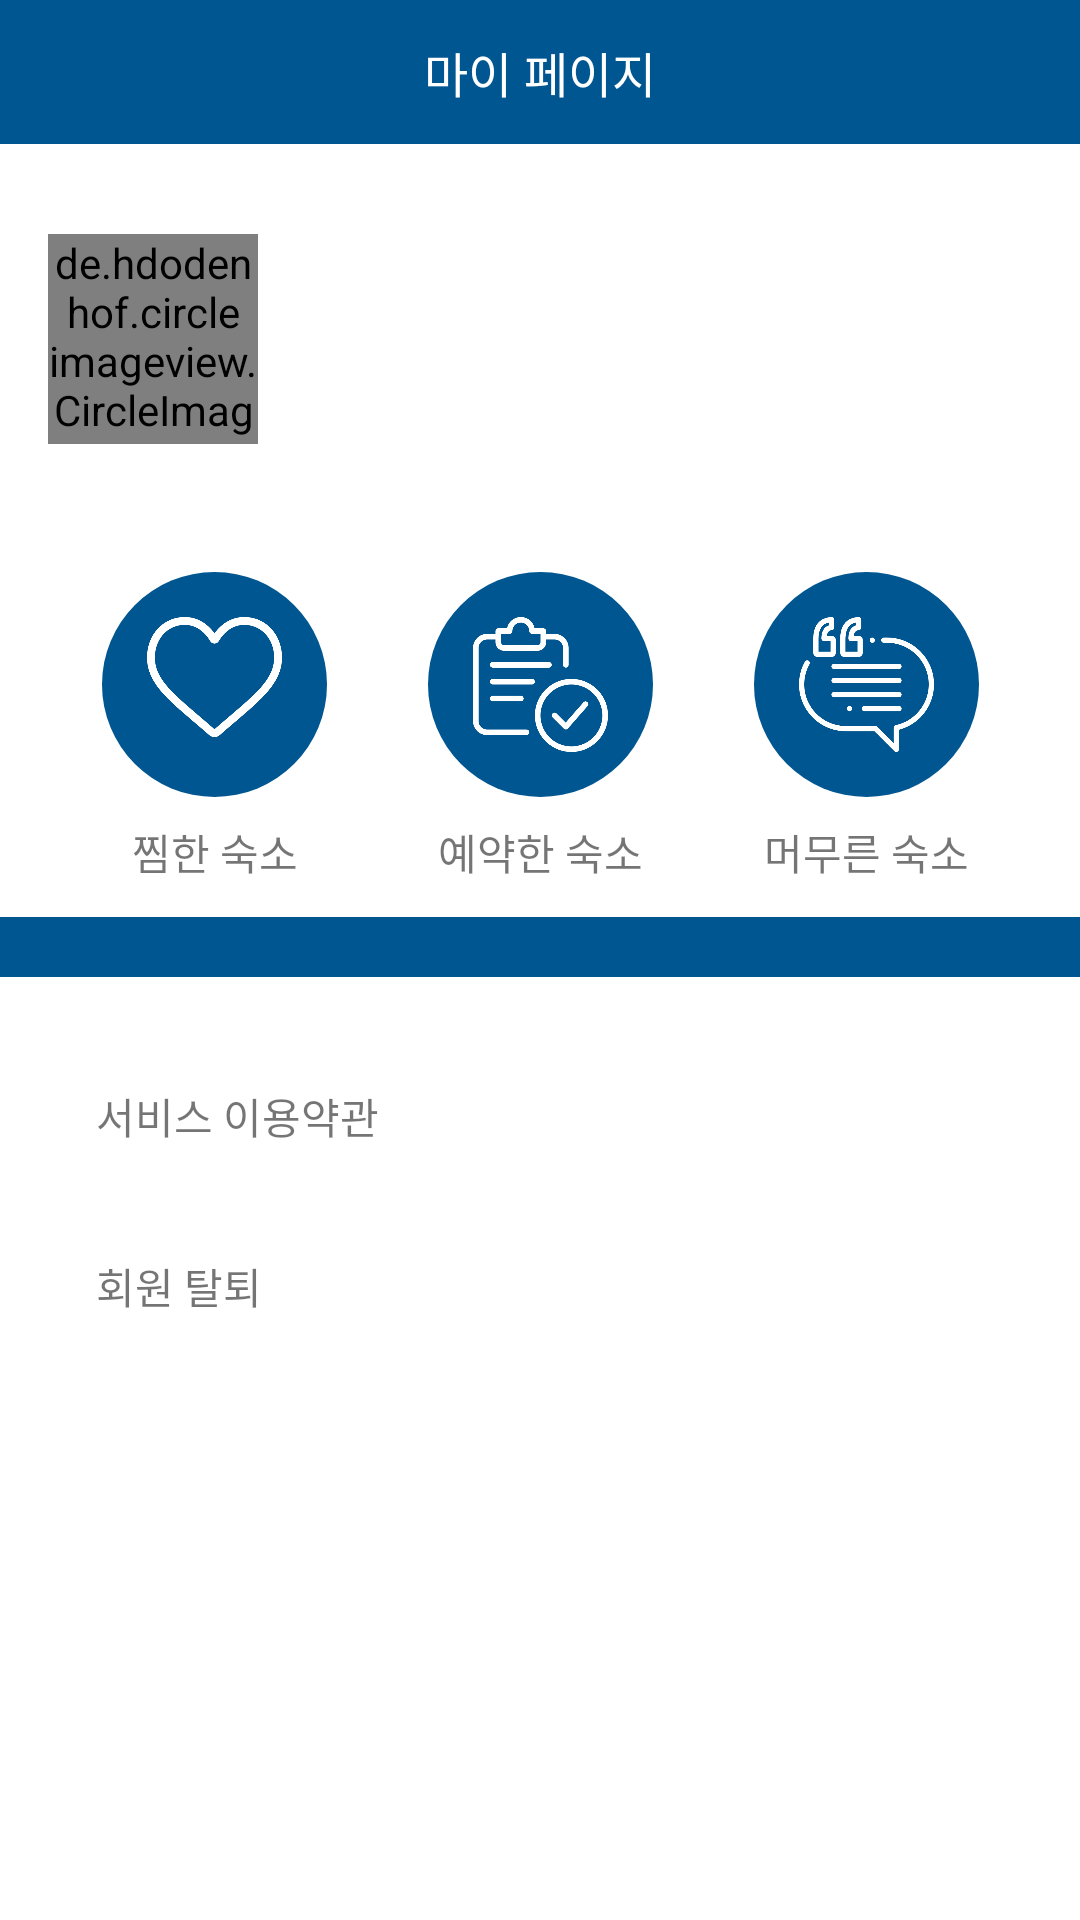

Produce the Android XML layout that renders to this screen, including the resource entries it uses.
<!-- AndroidManifest.xml: application theme Theme.Shareroof -->
<!-- res/layout/fragment_my_page.xml -->
<?xml version="1.0" encoding="utf-8"?>
<layout xmlns:android="http://schemas.android.com/apk/res/android"
    xmlns:app="http://schemas.android.com/apk/res-auto"
    xmlns:tools="http://schemas.android.com/tools">

    <data>
        <variable
            name="vm"
            type="org.aos.shareroof.MainViewModel" />

    </data>

    <androidx.constraintlayout.widget.ConstraintLayout
        android:layout_width="match_parent"
        android:layout_height="match_parent"
        tools:context=".mypage.MyPageFragment">

        <androidx.constraintlayout.widget.ConstraintLayout
            android:id="@+id/cl_top"
            android:layout_width="match_parent"
            android:layout_height="48dp"
            android:background="@color/roof_main"
            app:layout_constraintEnd_toEndOf="parent"
            app:layout_constraintStart_toStartOf="parent"
            app:layout_constraintTop_toTopOf="parent" >

            <ImageView
                android:id="@+id/iv_back"
                android:layout_width="48dp"
                android:layout_height="48dp"
                android:src="@drawable/ic_left"
                app:layout_constraintStart_toStartOf="parent"
                app:layout_constraintTop_toTopOf="parent"
                app:layout_constraintBottom_toBottomOf="parent"/>

            <TextView
                android:layout_width="wrap_content"
                android:layout_height="wrap_content"
                android:text="마이 페이지"
                android:textSize="16dp"
                android:fontFamily="@font/roboto_bold"
                android:textColor="@color/white"
                app:layout_constraintBottom_toBottomOf="parent"
                app:layout_constraintEnd_toEndOf="parent"
                app:layout_constraintStart_toStartOf="parent"
                app:layout_constraintTop_toTopOf="parent" />

        </androidx.constraintlayout.widget.ConstraintLayout>

        <de.hdodenhof.circleimageview.CircleImageView
            android:id="@+id/iv_profile"
            android:layout_width="70dp"
            android:layout_height="70dp"
            android:src="@color/roof_main"
            android:profileUrl="@{vm.profile}"
            android:layout_marginStart="16dp"
            android:layout_marginTop="30dp"
            app:layout_constraintStart_toStartOf="parent"
            app:layout_constraintTop_toBottomOf="@id/cl_top"/>


        <TextView
            android:id="@+id/tv_id"
            android:layout_width="wrap_content"
            android:layout_height="wrap_content"
            android:layout_marginStart="22dp"
            android:layout_marginTop="16dp"
            android:fontFamily="@font/roboto_bold"
            android:textSize="16dp"
            android:text="@{vm.nickName+`님`}"
            android:textColor="@color/black"
            app:layout_constraintStart_toEndOf="@id/iv_profile"
            app:layout_constraintTop_toTopOf="@id/iv_profile" />

        <TextView
            android:layout_width="wrap_content"
            android:layout_height="wrap_content"
            android:text="@{vm.email}"
            app:layout_constraintStart_toStartOf="@id/tv_id"
            app:layout_constraintTop_toBottomOf="@id/tv_id"/>

        <ImageView
            android:layout_width="wrap_content"
            android:layout_height="wrap_content"
            android:layout_marginEnd="12dp"
            android:src="@drawable/ic_arrow_righ_midgrey_2"
            app:layout_constraintEnd_toEndOf="parent"
            app:layout_constraintTop_toTopOf="@id/tv_id"
            app:layout_constraintBottom_toBottomOf="@id/tv_id"/>

        <ImageView
            android:id="@+id/imageView"
            android:layout_width="75dp"
            android:layout_height="75dp"
            android:layout_marginBottom="40dp"
            android:src="@drawable/heart"
            android:padding="15dp"
            android:background="@drawable/bg_oval"
            app:layout_constraintBottom_toTopOf="@id/cl_middle"
            app:layout_constraintEnd_toStartOf="@+id/imageView2"
            app:layout_constraintStart_toStartOf="parent" />

        <TextView
            android:layout_width="wrap_content"
            android:layout_height="wrap_content"
            android:text="찜한 숙소"
            android:layout_marginTop="8dp"
            android:fontFamily="@font/roboto_bold"
            app:layout_constraintTop_toBottomOf="@id/imageView"
            app:layout_constraintStart_toStartOf="@id/imageView"
            app:layout_constraintEnd_toEndOf="@id/imageView"/>

        <ImageView
            android:id="@+id/imageView2"
            android:layout_width="75dp"
            android:layout_height="75dp"
            android:layout_marginBottom="40dp"
            android:src="@drawable/register"
            android:padding="15dp"
            android:background="@drawable/bg_oval"
            app:layout_constraintBottom_toTopOf="@id/cl_middle"
            app:layout_constraintEnd_toEndOf="parent"
            app:layout_constraintStart_toStartOf="parent" />

        <TextView
            android:layout_width="wrap_content"
            android:layout_height="wrap_content"
            android:text="예약한 숙소"
            android:layout_marginTop="8dp"
            android:fontFamily="@font/roboto_bold"
            app:layout_constraintTop_toBottomOf="@id/imageView2"
            app:layout_constraintStart_toStartOf="@id/imageView2"
            app:layout_constraintEnd_toEndOf="@id/imageView2"/>

        <ImageView
            android:id="@+id/imageView3"
            android:layout_width="75dp"
            android:layout_height="75dp"
            android:layout_marginBottom="40dp"
            android:src="@drawable/review"
            android:padding="15dp"
            android:background="@drawable/bg_oval"
            app:layout_constraintBottom_toTopOf="@id/cl_middle"
            app:layout_constraintEnd_toEndOf="parent"
            app:layout_constraintStart_toEndOf="@+id/imageView2" />
        <TextView
            android:layout_width="wrap_content"
            android:layout_height="wrap_content"
            android:text="머무른 숙소"
            android:layout_marginTop="8dp"
            android:fontFamily="@font/roboto_bold"
            app:layout_constraintTop_toBottomOf="@id/imageView3"
            app:layout_constraintStart_toStartOf="@id/imageView3"
            app:layout_constraintEnd_toEndOf="@id/imageView3"/>

        <androidx.constraintlayout.widget.ConstraintLayout
            android:id="@+id/cl_middle"
            android:layout_width="match_parent"
            android:layout_height="20dp"
            android:layout_marginTop="190dp"
            android:background="@color/roof_main"
            app:layout_constraintEnd_toEndOf="parent"
            app:layout_constraintHorizontal_bias="0.0"
            app:layout_constraintStart_toStartOf="parent"
            app:layout_constraintTop_toBottomOf="@id/tv_id" />

        <TextView
            android:id="@+id/tv_info"
            android:layout_width="wrap_content"
            android:layout_height="wrap_content"
            android:layout_marginStart="32dp"
            android:layout_marginTop="36dp"
            android:text="서비스 이용약관"
            android:fontFamily="@font/roboto_bold"
            app:layout_constraintStart_toStartOf="parent"
            app:layout_constraintTop_toBottomOf="@id/cl_middle" />

        <ImageView
            android:layout_width="wrap_content"
            android:layout_height="wrap_content"
            android:layout_marginEnd="12dp"
            android:src="@drawable/ic_arrow_righ_midgrey_2"
            app:layout_constraintEnd_toEndOf="parent"
            app:layout_constraintTop_toTopOf="@id/tv_info"
            app:layout_constraintBottom_toBottomOf="@id/tv_info"/>

        <TextView
            android:id="@+id/tv_withdrawal"
            android:layout_width="wrap_content"
            android:layout_height="wrap_content"
            android:layout_marginStart="32dp"
            android:layout_marginTop="36dp"
            android:text="회원 탈퇴"
            android:fontFamily="@font/roboto_bold"
            app:layout_constraintStart_toStartOf="parent"
            app:layout_constraintTop_toBottomOf="@id/tv_info" />

        <ImageView
            android:layout_width="wrap_content"
            android:layout_height="wrap_content"
            android:src="@drawable/ic_arrow_righ_midgrey_2"
            app:layout_constraintEnd_toEndOf="parent"
            android:layout_marginEnd="12dp"
            app:layout_constraintTop_toTopOf="@id/tv_withdrawal"
            app:layout_constraintBottom_toBottomOf="@id/tv_withdrawal"/>

    </androidx.constraintlayout.widget.ConstraintLayout>
</layout>
<!-- resources referenced by this layout -->
<resources>
  <color name="black">#FF000000</color>
  <color name="roof_main">#005691</color>
  <color name="white">#FFFFFFFF</color>
  <!-- drawable bg_oval (drawable) -->
  <?xml version="1.0" encoding="utf-8"?>
  <shape xmlns:android="http://schemas.android.com/apk/res/android"
      android:shape="oval">
      <solid android:color="@color/roof_main"/>
  
  </shape>
  <!-- drawable heart: png bitmap (drawable-v24, 17538 bytes) -->
  <!-- drawable register: png bitmap (drawable-v24, 20769 bytes) -->
  <!-- drawable review: png bitmap (drawable-v24, 20961 bytes) -->
  <style name="Theme.Shareroof" parent="Theme.MaterialComponents.DayNight.NoActionBar">
          
          <item name="colorPrimary">@color/purple_500</item>
          <item name="colorPrimaryVariant">@color/purple_700</item>
          <item name="colorOnPrimary">@color/white</item>
          
          <item name="colorSecondary">@color/teal_200</item>
          <item name="colorSecondaryVariant">@color/teal_700</item>
          <item name="colorOnSecondary">@color/black</item>
          
          <item name="android:statusBarColor">@color/roof_main</item>
          
      </style>
  <color name="purple_500">#FF6200EE</color>
  <color name="purple_700">#FF3700B3</color>
  <color name="teal_200">#FF03DAC5</color>
  <color name="teal_700">#FF018786</color>
</resources>
